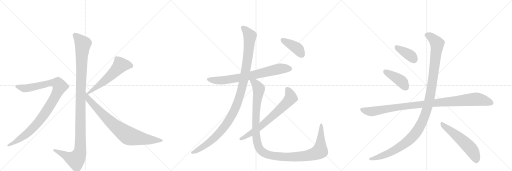
t = 0.00 s
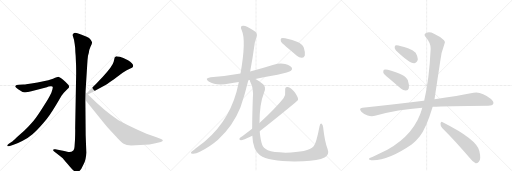
t = 2.56 s
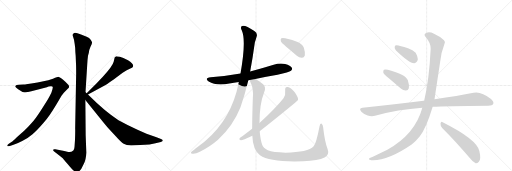
t = 5.11 s
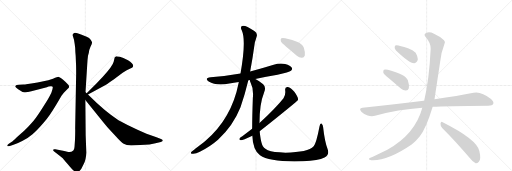
t = 7.67 s
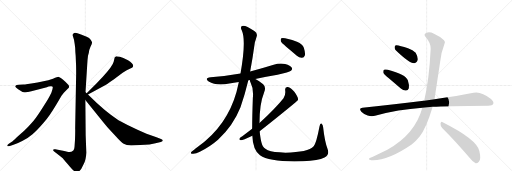
t = 10.23 s
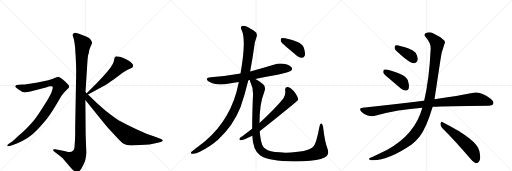
t = 12.78 s

The animated SVG that drew these frames (rendered in a browser with its animation timeline set to each time). Animation: 14 CSS @keyframes rules; one cycle of 12.78 s.

<svg version="1.1" viewBox="0 0 3072 1024" xmlns="http://www.w3.org/2000/svg">
  <g stroke="lightgray" stroke-dasharray="1,1" stroke-width="1" transform="scale(4, 4)">
    <line x1="0" y1="0" x2="256" y2="256"></line>
    <line x1="256" y1="0" x2="0" y2="256"></line>
    <line x1="128" y1="0" x2="128" y2="256"></line>
    <line x1="0" y1="128" x2="256" y2="128"></line>
    <line x1="256" y1="0" x2="512" y2="256"></line>
    <line x1="512" y1="0" x2="256" y2="256"></line>
    <line x1="384" y1="0" x2="384" y2="256"></line>
    <line x1="256" y1="128" x2="512" y2="128"></line>
    <line x1="512" y1="0" x2="768" y2="256"></line>
    <line x1="768" y1="0" x2="512" y2="256"></line>
    <line x1="640" y1="0" x2="640" y2="256"></line>
    <line x1="512" y1="128" x2="768" y2="128"></line>
  </g>
<g transform="scale(1, -1) translate(0, -850)">
   <style type="text/css">
    @keyframes keyframes0 {
      from {
       stroke: black;
       stroke-dashoffset: 1170;
       stroke-width: 128;
       }
       79% {
       animation-timing-function: step-end;
       stroke: black;
       stroke-dashoffset: 0;
       stroke-width: 128;
       }
       to {
       stroke: black;
       stroke-width: 1024;
       }
       }
       #make-me-a-hanzi-animation-0 {
         animation: keyframes0 1.202148s both;
         animation-delay: 0.000000s;
         animation-timing-function: linear;
       }
    @keyframes keyframes1 {
      from {
       stroke: black;
       stroke-dashoffset: 1010;
       stroke-width: 128;
       }
       77% {
       animation-timing-function: step-end;
       stroke: black;
       stroke-dashoffset: 0;
       stroke-width: 128;
       }
       to {
       stroke: black;
       stroke-width: 1024;
       }
       }
       #make-me-a-hanzi-animation-1 {
         animation: keyframes1 1.071940s both;
         animation-delay: 1.202148s;
         animation-timing-function: linear;
       }
    @keyframes keyframes2 {
      from {
       stroke: black;
       stroke-dashoffset: 575;
       stroke-width: 128;
       }
       65% {
       animation-timing-function: step-end;
       stroke: black;
       stroke-dashoffset: 0;
       stroke-width: 128;
       }
       to {
       stroke: black;
       stroke-width: 1024;
       }
       }
       #make-me-a-hanzi-animation-2 {
         animation: keyframes2 0.717936s both;
         animation-delay: 2.274089s;
         animation-timing-function: linear;
       }
    @keyframes keyframes3 {
      from {
       stroke: black;
       stroke-dashoffset: 812;
       stroke-width: 128;
       }
       73% {
       animation-timing-function: step-end;
       stroke: black;
       stroke-dashoffset: 0;
       stroke-width: 128;
       }
       to {
       stroke: black;
       stroke-width: 1024;
       }
       }
       #make-me-a-hanzi-animation-3 {
         animation: keyframes3 0.910807s both;
         animation-delay: 2.992025s;
         animation-timing-function: linear;
       }
    @keyframes keyframes4 {
      from {
       stroke: black;
       stroke-dashoffset: 748;
       stroke-width: 128;
       }
       71% {
       animation-timing-function: step-end;
       stroke: black;
       stroke-dashoffset: 0;
       stroke-width: 128;
       }
       to {
       stroke: black;
       stroke-width: 1024;
       }
       }
       #make-me-a-hanzi-animation-4 {
         animation: keyframes4 0.858724s both;
         animation-delay: 3.902832s;
         animation-timing-function: linear;
       }
    @keyframes keyframes5 {
      from {
       stroke: black;
       stroke-dashoffset: 1143;
       stroke-width: 128;
       }
       79% {
       animation-timing-function: step-end;
       stroke: black;
       stroke-dashoffset: 0;
       stroke-width: 128;
       }
       to {
       stroke: black;
       stroke-width: 1024;
       }
       }
       #make-me-a-hanzi-animation-5 {
         animation: keyframes5 1.180176s both;
         animation-delay: 4.761556s;
         animation-timing-function: linear;
       }
    @keyframes keyframes6 {
      from {
       stroke: black;
       stroke-dashoffset: 1223;
       stroke-width: 128;
       }
       80% {
       animation-timing-function: step-end;
       stroke: black;
       stroke-dashoffset: 0;
       stroke-width: 128;
       }
       to {
       stroke: black;
       stroke-width: 1024;
       }
       }
       #make-me-a-hanzi-animation-6 {
         animation: keyframes6 1.245280s both;
         animation-delay: 5.941732s;
         animation-timing-function: linear;
       }
    @keyframes keyframes7 {
      from {
       stroke: black;
       stroke-dashoffset: 701;
       stroke-width: 128;
       }
       70% {
       animation-timing-function: step-end;
       stroke: black;
       stroke-dashoffset: 0;
       stroke-width: 128;
       }
       to {
       stroke: black;
       stroke-width: 1024;
       }
       }
       #make-me-a-hanzi-animation-7 {
         animation: keyframes7 0.820475s both;
         animation-delay: 7.187012s;
         animation-timing-function: linear;
       }
    @keyframes keyframes8 {
      from {
       stroke: black;
       stroke-dashoffset: 409;
       stroke-width: 128;
       }
       57% {
       animation-timing-function: step-end;
       stroke: black;
       stroke-dashoffset: 0;
       stroke-width: 128;
       }
       to {
       stroke: black;
       stroke-width: 1024;
       }
       }
       #make-me-a-hanzi-animation-8 {
         animation: keyframes8 0.582845s both;
         animation-delay: 8.007487s;
         animation-timing-function: linear;
       }
    @keyframes keyframes9 {
      from {
       stroke: black;
       stroke-dashoffset: 388;
       stroke-width: 128;
       }
       56% {
       animation-timing-function: step-end;
       stroke: black;
       stroke-dashoffset: 0;
       stroke-width: 128;
       }
       to {
       stroke: black;
       stroke-width: 1024;
       }
       }
       #make-me-a-hanzi-animation-9 {
         animation: keyframes9 0.565755s both;
         animation-delay: 8.590332s;
         animation-timing-function: linear;
       }
    @keyframes keyframes10 {
      from {
       stroke: black;
       stroke-dashoffset: 418;
       stroke-width: 128;
       }
       58% {
       animation-timing-function: step-end;
       stroke: black;
       stroke-dashoffset: 0;
       stroke-width: 128;
       }
       to {
       stroke: black;
       stroke-width: 1024;
       }
       }
       #make-me-a-hanzi-animation-10 {
         animation: keyframes10 0.590169s both;
         animation-delay: 9.156087s;
         animation-timing-function: linear;
       }
    @keyframes keyframes11 {
      from {
       stroke: black;
       stroke-dashoffset: 1039;
       stroke-width: 128;
       }
       77% {
       animation-timing-function: step-end;
       stroke: black;
       stroke-dashoffset: 0;
       stroke-width: 128;
       }
       to {
       stroke: black;
       stroke-width: 1024;
       }
       }
       #make-me-a-hanzi-animation-11 {
         animation: keyframes11 1.095540s both;
         animation-delay: 9.746257s;
         animation-timing-function: linear;
       }
    @keyframes keyframes12 {
      from {
       stroke: black;
       stroke-dashoffset: 1212;
       stroke-width: 128;
       }
       80% {
       animation-timing-function: step-end;
       stroke: black;
       stroke-dashoffset: 0;
       stroke-width: 128;
       }
       to {
       stroke: black;
       stroke-width: 1024;
       }
       }
       #make-me-a-hanzi-animation-12 {
         animation: keyframes12 1.236328s both;
         animation-delay: 10.841797s;
         animation-timing-function: linear;
       }
    @keyframes keyframes13 {
      from {
       stroke: black;
       stroke-dashoffset: 557;
       stroke-width: 128;
       }
       64% {
       animation-timing-function: step-end;
       stroke: black;
       stroke-dashoffset: 0;
       stroke-width: 128;
       }
       to {
       stroke: black;
       stroke-width: 1024;
       }
       }
       #make-me-a-hanzi-animation-13 {
         animation: keyframes13 0.703288s both;
         animation-delay: 12.078125s;
         animation-timing-function: linear;
       }
</style>
<path d="M 513 298 L 523 458 Q 525 496 528 517 L 533 534 Q 533 548 543 570 Q 554 592 552 597 Q 551 602 544 613 Q 537 623 520 630 L 486 644 Q 452 658 445 653 Q 441 652 437 646 Q 435 639 438 632 L 444 612 Q 448 591 451 564 Q 452 531 454 517 L 456 469 Q 457 454 457 410 L 451 82 Q 452 65 450 13 L 447 -31 Q 446 -46 440 -52 Q 426 -64 411 -61 Q 397 -59 362 -51 L 332 -45 Q 322 -42 319 -47 Q 317 -52 325 -58 L 356 -82 Q 377 -99 381 -104 Q 386 -109 417 -146 Q 449 -184 460 -184 Q 470 -185 488 -162 L 503 -132 Q 516 -107 518 -64 L 514 39 L 512 251 L 513 298 Z" fill="lightgray"></path> 
<path d="M 59 -25 L 81 -18 Q 102 -12 136 6 Q 171 24 195 45 Q 220 66 259 111 Q 298 156 339 226 L 369 277 L 383 294 L 405 317 Q 413 324 415 329 Q 415 336 411 341 Q 407 346 392 361 Q 378 375 367 382 L 357 387 Q 355 387 353 389 L 351 390 Q 346 390 318 379 Q 290 368 261 364 Q 226 355 188 350 L 157 346 Q 152 344 140 344 L 114 342 Q 96 341 92 335 Q 89 328 109 316 Q 132 298 149 298 Q 167 298 188 304 L 281 328 Q 291 332 303 333 Q 315 334 316 331 Q 318 328 314 313 Q 311 298 296 270 Q 281 242 246 190 Q 212 137 191 115 Q 171 92 145 66 L 101 28 Q 74 2 71 1 L 53 -12 Q 41 -21 44 -25 Q 45 -29 59 -25 Z" fill="lightgray"></path> 
<path d="M 688 506 L 682 480 Q 677 456 617 390 L 577 348 L 520 292 C 499 271 502 270 528 284 L 636 343 Q 648 350 682 374 L 736 414 Q 763 433 779 439 Q 796 445 797 449 L 799 456 Q 799 470 768 489 Q 737 507 719 510 Q 702 512 700 514 L 698 514 Q 688 508 688 506 Z" fill="lightgray"></path> 
<path d="M 520 292 L 513 298 C 491 318 493 274 512 251 L 604 137 Q 640 92 650 82 L 696 32 Q 726 -2 742 -11 Q 758 -20 787 -22 L 897 -16 L 933 -9 L 965 -1 Q 977 4 977 8 Q 977 13 966 17 L 939 28 L 879 48 L 825 72 Q 772 97 711 130 Q 632 180 528 284 L 520 292 Z" fill="lightgray"></path> 
<path d="M 1532 377 Q 1595 390 1665 402 Q 1735 417 1746 426 Q 1756 435 1751 444 Q 1744 457 1711 467 Q 1677 474 1642 462 Q 1572 440 1501 422 L 1443 410 Q 1359 395 1264 387 Q 1224 381 1252 362 Q 1297 335 1376 350 Q 1403 356 1433 359 L 1490 370 Q 1494 371 1499 371 L 1532 377 Z" fill="lightgray"></path> 
<path d="M 1501 422 Q 1516 501 1529 596 Q 1536 617 1539 629 Q 1548 651 1526 665 Q 1475 698 1459 696 Q 1437 695 1451 668 Q 1478 608 1443 410 L 1433 359 Q 1432 358 1432 354 Q 1390 138 1230 3 Q 1224 0 1219 -6 Q 1147 -60 1146 -64 Q 1143 -71 1157 -72 Q 1175 -73 1199 -60 Q 1266 -24 1308 13 Q 1399 97 1443 208 Q 1470 286 1490 370 L 1501 422 Z" fill="lightgray"></path> 
<path d="M 1514 37 Q 1517 -48 1560 -81 Q 1620 -124 1819 -117 Q 1910 -113 1947 -94 Q 1978 -78 1966 -45 Q 1948 3 1939 86 Q 1938 102 1930 108 Q 1921 114 1917 92 Q 1898 -8 1882 -27 Q 1848 -64 1713 -65 Q 1638 -64 1607 -51 Q 1579 -36 1573 -18 Q 1563 9 1558 63 L 1557 113 Q 1557 227 1585 297 Q 1598 328 1579 346 Q 1551 368 1532 377 C 1506 392 1489 399 1499 371 Q 1498 367 1502 359 Q 1523 319 1517 261 Q 1513 149 1513 78 L 1514 37 Z" fill="lightgray"></path> 
<path d="M 1513 78 L 1454 33 Q 1442 26 1438 21 Q 1432 11 1446 10 Q 1456 10 1514 37 L 1558 63 Q 1784 243 1788 251 L 1788 258 Q 1787 271 1766 300 Q 1745 325 1727 329 Q 1709 332 1711 309 Q 1715 281 1701 262 Q 1659 208 1557 113 L 1513 78 Z" fill="lightgray"></path> 
<path d="M 1717 571 Q 1748 546 1781 516 Q 1796 503 1812 504 Q 1824 504 1829 518 Q 1833 534 1823 565 Q 1816 587 1782 601 Q 1703 628 1688 621 Q 1682 617 1685 603 Q 1689 593 1717 571 Z" fill="lightgray"></path> 
<path d="M 2376 548 Q 2457 470 2486 472 Q 2502 472 2507 495 Q 2507 511 2494 534 Q 2478 553 2448 562 Q 2399 578 2379 580 Q 2367 581 2368 567 Q 2367 557 2376 548 Z" fill="lightgray"></path> 
<path d="M 2333 382 L 2405 320 Q 2420 307 2436 308 Q 2448 308 2453 322 Q 2457 338 2447 369 Q 2435 405 2327 433 Q 2311 436 2304 433 Q 2298 429 2300 415 Q 2304 405 2333 382 Z" fill="lightgray"></path> 
<path d="M 2596 210 Q 2671 216 2930 217 Q 2954 217 2959 227 Q 2966 240 2946 257 Q 2885 305 2841 294 Q 2750 276 2607 255 L 2545 247 Q 2544 248 2542 247 Q 2373 226 2175 204 Q 2150 201 2168 181 Q 2184 165 2206 158 Q 2231 151 2250 157 Q 2389 193 2534 204 L 2596 210 Z" fill="lightgray"></path> 
<path d="M 2534 204 Q 2491 45 2324 -48 L 2234 -91 Q 2219 -95 2215 -100 Q 2208 -106 2227 -110 Q 2324 -116 2470 -16 Q 2497 6 2518 32 Q 2557 80 2596 210 L 2607 255 Q 2607 256 2641 481 Q 2645 530 2667 588 Q 2674 601 2664 610 Q 2645 629 2604 648 Q 2580 661 2561 655 Q 2537 648 2555 627 Q 2586 591 2584 557 Q 2575 371 2545 247 L 2534 204 Z" fill="lightgray"></path> 
<path d="M 2653 83 Q 2729 8 2820 -99 Q 2838 -123 2854 -128 Q 2864 -129 2873 -119 Q 2888 -106 2876 -55 Q 2863 14 2656 118 Q 2646 125 2643 110 Q 2642 95 2653 83 Z" fill="lightgray"></path> 
      <clipPath id="make-me-a-hanzi-clip-0">
      <path d="M 513 298 L 523 458 Q 525 496 528 517 L 533 534 Q 533 548 543 570 Q 554 592 552 597 Q 551 602 544 613 Q 537 623 520 630 L 486 644 Q 452 658 445 653 Q 441 652 437 646 Q 435 639 438 632 L 444 612 Q 448 591 451 564 Q 452 531 454 517 L 456 469 Q 457 454 457 410 L 451 82 Q 452 65 450 13 L 447 -31 Q 446 -46 440 -52 Q 426 -64 411 -61 Q 397 -59 362 -51 L 332 -45 Q 322 -42 319 -47 Q 317 -52 325 -58 L 356 -82 Q 377 -99 381 -104 Q 386 -109 417 -146 Q 449 -184 460 -184 Q 470 -185 488 -162 L 503 -132 Q 516 -107 518 -64 L 514 39 L 512 251 L 513 298 Z" fill="lightgray"></path>
      </clipPath>
      <path clip-path="url(#make-me-a-hanzi-clip-0)" d="M 449 640 L 497 587 L 484 307 L 480 -58 L 473 -82 L 455 -107 L 326 -50 " fill="none" id="make-me-a-hanzi-animation-0" stroke-dasharray="1042 2084" stroke-linecap="round"></path>

      <clipPath id="make-me-a-hanzi-clip-1">
      <path d="M 59 -25 L 81 -18 Q 102 -12 136 6 Q 171 24 195 45 Q 220 66 259 111 Q 298 156 339 226 L 369 277 L 383 294 L 405 317 Q 413 324 415 329 Q 415 336 411 341 Q 407 346 392 361 Q 378 375 367 382 L 357 387 Q 355 387 353 389 L 351 390 Q 346 390 318 379 Q 290 368 261 364 Q 226 355 188 350 L 157 346 Q 152 344 140 344 L 114 342 Q 96 341 92 335 Q 89 328 109 316 Q 132 298 149 298 Q 167 298 188 304 L 281 328 Q 291 332 303 333 Q 315 334 316 331 Q 318 328 314 313 Q 311 298 296 270 Q 281 242 246 190 Q 212 137 191 115 Q 171 92 145 66 L 101 28 Q 74 2 71 1 L 53 -12 Q 41 -21 44 -25 Q 45 -29 59 -25 Z" fill="lightgray"></path>
      </clipPath>
      <path clip-path="url(#make-me-a-hanzi-clip-1)" d="M 99 333 L 154 321 L 319 355 L 349 349 L 360 332 L 310 233 L 221 108 L 155 44 L 52 -21 " fill="none" id="make-me-a-hanzi-animation-1" stroke-dasharray="882 1764" stroke-linecap="round"></path>

      <clipPath id="make-me-a-hanzi-clip-2">
      <path d="M 688 506 L 682 480 Q 677 456 617 390 L 577 348 L 520 292 C 499 271 502 270 528 284 L 636 343 Q 648 350 682 374 L 736 414 Q 763 433 779 439 Q 796 445 797 449 L 799 456 Q 799 470 768 489 Q 737 507 719 510 Q 702 512 700 514 L 698 514 Q 688 508 688 506 Z" fill="lightgray"></path>
      </clipPath>
      <path clip-path="url(#make-me-a-hanzi-clip-2)" d="M 786 456 L 762 462 L 724 461 L 635 372 L 530 294 " fill="none" id="make-me-a-hanzi-animation-2" stroke-dasharray="447 894" stroke-linecap="round"></path>

      <clipPath id="make-me-a-hanzi-clip-3">
      <path d="M 520 292 L 513 298 C 491 318 493 274 512 251 L 604 137 Q 640 92 650 82 L 696 32 Q 726 -2 742 -11 Q 758 -20 787 -22 L 897 -16 L 933 -9 L 965 -1 Q 977 4 977 8 Q 977 13 966 17 L 939 28 L 879 48 L 825 72 Q 772 97 711 130 Q 632 180 528 284 L 520 292 Z" fill="lightgray"></path>
      </clipPath>
      <path clip-path="url(#make-me-a-hanzi-clip-3)" d="M 520 284 L 530 256 L 634 147 L 763 41 L 792 30 L 876 15 L 968 8 " fill="none" id="make-me-a-hanzi-animation-3" stroke-dasharray="684 1368" stroke-linecap="round"></path>

      <clipPath id="make-me-a-hanzi-clip-4">
      <path d="M 1532 377 Q 1595 390 1665 402 Q 1735 417 1746 426 Q 1756 435 1751 444 Q 1744 457 1711 467 Q 1677 474 1642 462 Q 1572 440 1501 422 L 1443 410 Q 1359 395 1264 387 Q 1224 381 1252 362 Q 1297 335 1376 350 Q 1403 356 1433 359 L 1490 370 Q 1494 371 1499 371 L 1532 377 Z" fill="lightgray"></path>
      </clipPath>
      <path clip-path="url(#make-me-a-hanzi-clip-4)" d="M 1255 376 L 1301 368 L 1363 372 L 1534 403 L 1679 438 L 1739 438 " fill="none" id="make-me-a-hanzi-animation-4" stroke-dasharray="620 1240" stroke-linecap="round"></path>

      <clipPath id="make-me-a-hanzi-clip-5">
      <path d="M 1501 422 Q 1516 501 1529 596 Q 1536 617 1539 629 Q 1548 651 1526 665 Q 1475 698 1459 696 Q 1437 695 1451 668 Q 1478 608 1443 410 L 1433 359 Q 1432 358 1432 354 Q 1390 138 1230 3 Q 1224 0 1219 -6 Q 1147 -60 1146 -64 Q 1143 -71 1157 -72 Q 1175 -73 1199 -60 Q 1266 -24 1308 13 Q 1399 97 1443 208 Q 1470 286 1490 370 L 1501 422 Z" fill="lightgray"></path>
      </clipPath>
      <path clip-path="url(#make-me-a-hanzi-clip-5)" d="M 1459 681 L 1500 635 L 1471 408 L 1421 223 L 1383 143 L 1320 58 L 1260 1 L 1186 -51 L 1152 -67 " fill="none" id="make-me-a-hanzi-animation-5" stroke-dasharray="1015 2030" stroke-linecap="round"></path>

      <clipPath id="make-me-a-hanzi-clip-6">
      <path d="M 1514 37 Q 1517 -48 1560 -81 Q 1620 -124 1819 -117 Q 1910 -113 1947 -94 Q 1978 -78 1966 -45 Q 1948 3 1939 86 Q 1938 102 1930 108 Q 1921 114 1917 92 Q 1898 -8 1882 -27 Q 1848 -64 1713 -65 Q 1638 -64 1607 -51 Q 1579 -36 1573 -18 Q 1563 9 1558 63 L 1557 113 Q 1557 227 1585 297 Q 1598 328 1579 346 Q 1551 368 1532 377 C 1506 392 1489 399 1499 371 Q 1498 367 1502 359 Q 1523 319 1517 261 Q 1513 149 1513 78 L 1514 37 Z" fill="lightgray"></path>
      </clipPath>
      <path clip-path="url(#make-me-a-hanzi-clip-6)" d="M 1506 366 L 1529 354 L 1553 315 L 1539 215 L 1535 58 L 1548 -21 L 1577 -62 L 1631 -83 L 1744 -92 L 1846 -83 L 1901 -66 L 1920 -55 L 1927 99 " fill="none" id="make-me-a-hanzi-animation-6" stroke-dasharray="1095 2190" stroke-linecap="round"></path>

      <clipPath id="make-me-a-hanzi-clip-7">
      <path d="M 1513 78 L 1454 33 Q 1442 26 1438 21 Q 1432 11 1446 10 Q 1456 10 1514 37 L 1558 63 Q 1784 243 1788 251 L 1788 258 Q 1787 271 1766 300 Q 1745 325 1727 329 Q 1709 332 1711 309 Q 1715 281 1701 262 Q 1659 208 1557 113 L 1513 78 Z" fill="lightgray"></path>
      </clipPath>
      <path clip-path="url(#make-me-a-hanzi-clip-7)" d="M 1724 315 L 1744 273 L 1743 260 L 1729 243 L 1559 86 L 1498 44 L 1446 18 " fill="none" id="make-me-a-hanzi-animation-7" stroke-dasharray="573 1146" stroke-linecap="round"></path>

      <clipPath id="make-me-a-hanzi-clip-8">
      <path d="M 1717 571 Q 1748 546 1781 516 Q 1796 503 1812 504 Q 1824 504 1829 518 Q 1833 534 1823 565 Q 1816 587 1782 601 Q 1703 628 1688 621 Q 1682 617 1685 603 Q 1689 593 1717 571 Z" fill="lightgray"></path>
      </clipPath>
      <path clip-path="url(#make-me-a-hanzi-clip-8)" d="M 1693 614 L 1783 561 L 1812 522 " fill="none" id="make-me-a-hanzi-animation-8" stroke-dasharray="281 562" stroke-linecap="round"></path>

      <clipPath id="make-me-a-hanzi-clip-9">
      <path d="M 2376 548 Q 2457 470 2486 472 Q 2502 472 2507 495 Q 2507 511 2494 534 Q 2478 553 2448 562 Q 2399 578 2379 580 Q 2367 581 2368 567 Q 2367 557 2376 548 Z" fill="lightgray"></path>
      </clipPath>
      <path clip-path="url(#make-me-a-hanzi-clip-9)" d="M 2377 570 L 2460 520 L 2484 494 " fill="none" id="make-me-a-hanzi-animation-9" stroke-dasharray="260 520" stroke-linecap="round"></path>

      <clipPath id="make-me-a-hanzi-clip-10">
      <path d="M 2333 382 L 2405 320 Q 2420 307 2436 308 Q 2448 308 2453 322 Q 2457 338 2447 369 Q 2435 405 2327 433 Q 2311 436 2304 433 Q 2298 429 2300 415 Q 2304 405 2333 382 Z" fill="lightgray"></path>
      </clipPath>
      <path clip-path="url(#make-me-a-hanzi-clip-10)" d="M 2310 425 L 2404 367 L 2436 326 " fill="none" id="make-me-a-hanzi-animation-10" stroke-dasharray="290 580" stroke-linecap="round"></path>

      <clipPath id="make-me-a-hanzi-clip-11">
      <path d="M 2596 210 Q 2671 216 2930 217 Q 2954 217 2959 227 Q 2966 240 2946 257 Q 2885 305 2841 294 Q 2750 276 2607 255 L 2545 247 Q 2544 248 2542 247 Q 2373 226 2175 204 Q 2150 201 2168 181 Q 2184 165 2206 158 Q 2231 151 2250 157 Q 2389 193 2534 204 L 2596 210 Z" fill="lightgray"></path>
      </clipPath>
      <path clip-path="url(#make-me-a-hanzi-clip-11)" d="M 2172 192 L 2230 182 L 2436 215 L 2853 256 L 2905 249 L 2946 234 " fill="none" id="make-me-a-hanzi-animation-11" stroke-dasharray="911 1822" stroke-linecap="round"></path>

      <clipPath id="make-me-a-hanzi-clip-12">
      <path d="M 2534 204 Q 2491 45 2324 -48 L 2234 -91 Q 2219 -95 2215 -100 Q 2208 -106 2227 -110 Q 2324 -116 2470 -16 Q 2497 6 2518 32 Q 2557 80 2596 210 L 2607 255 Q 2607 256 2641 481 Q 2645 530 2667 588 Q 2674 601 2664 610 Q 2645 629 2604 648 Q 2580 661 2561 655 Q 2537 648 2555 627 Q 2586 591 2584 557 Q 2575 371 2545 247 L 2534 204 Z" fill="lightgray"></path>
      </clipPath>
      <path clip-path="url(#make-me-a-hanzi-clip-12)" d="M 2562 640 L 2599 618 L 2618 596 L 2622 575 L 2582 280 L 2566 209 L 2536 126 L 2490 47 L 2415 -21 L 2313 -76 L 2222 -103 " fill="none" id="make-me-a-hanzi-animation-12" stroke-dasharray="1084 2168" stroke-linecap="round"></path>

      <clipPath id="make-me-a-hanzi-clip-13">
      <path d="M 2653 83 Q 2729 8 2820 -99 Q 2838 -123 2854 -128 Q 2864 -129 2873 -119 Q 2888 -106 2876 -55 Q 2863 14 2656 118 Q 2646 125 2643 110 Q 2642 95 2653 83 Z" fill="lightgray"></path>
      </clipPath>
      <path clip-path="url(#make-me-a-hanzi-clip-13)" d="M 2655 104 L 2748 32 L 2813 -29 L 2838 -61 L 2856 -111 " fill="none" id="make-me-a-hanzi-animation-13" stroke-dasharray="429 858" stroke-linecap="round"></path>

</g>
</svg>
